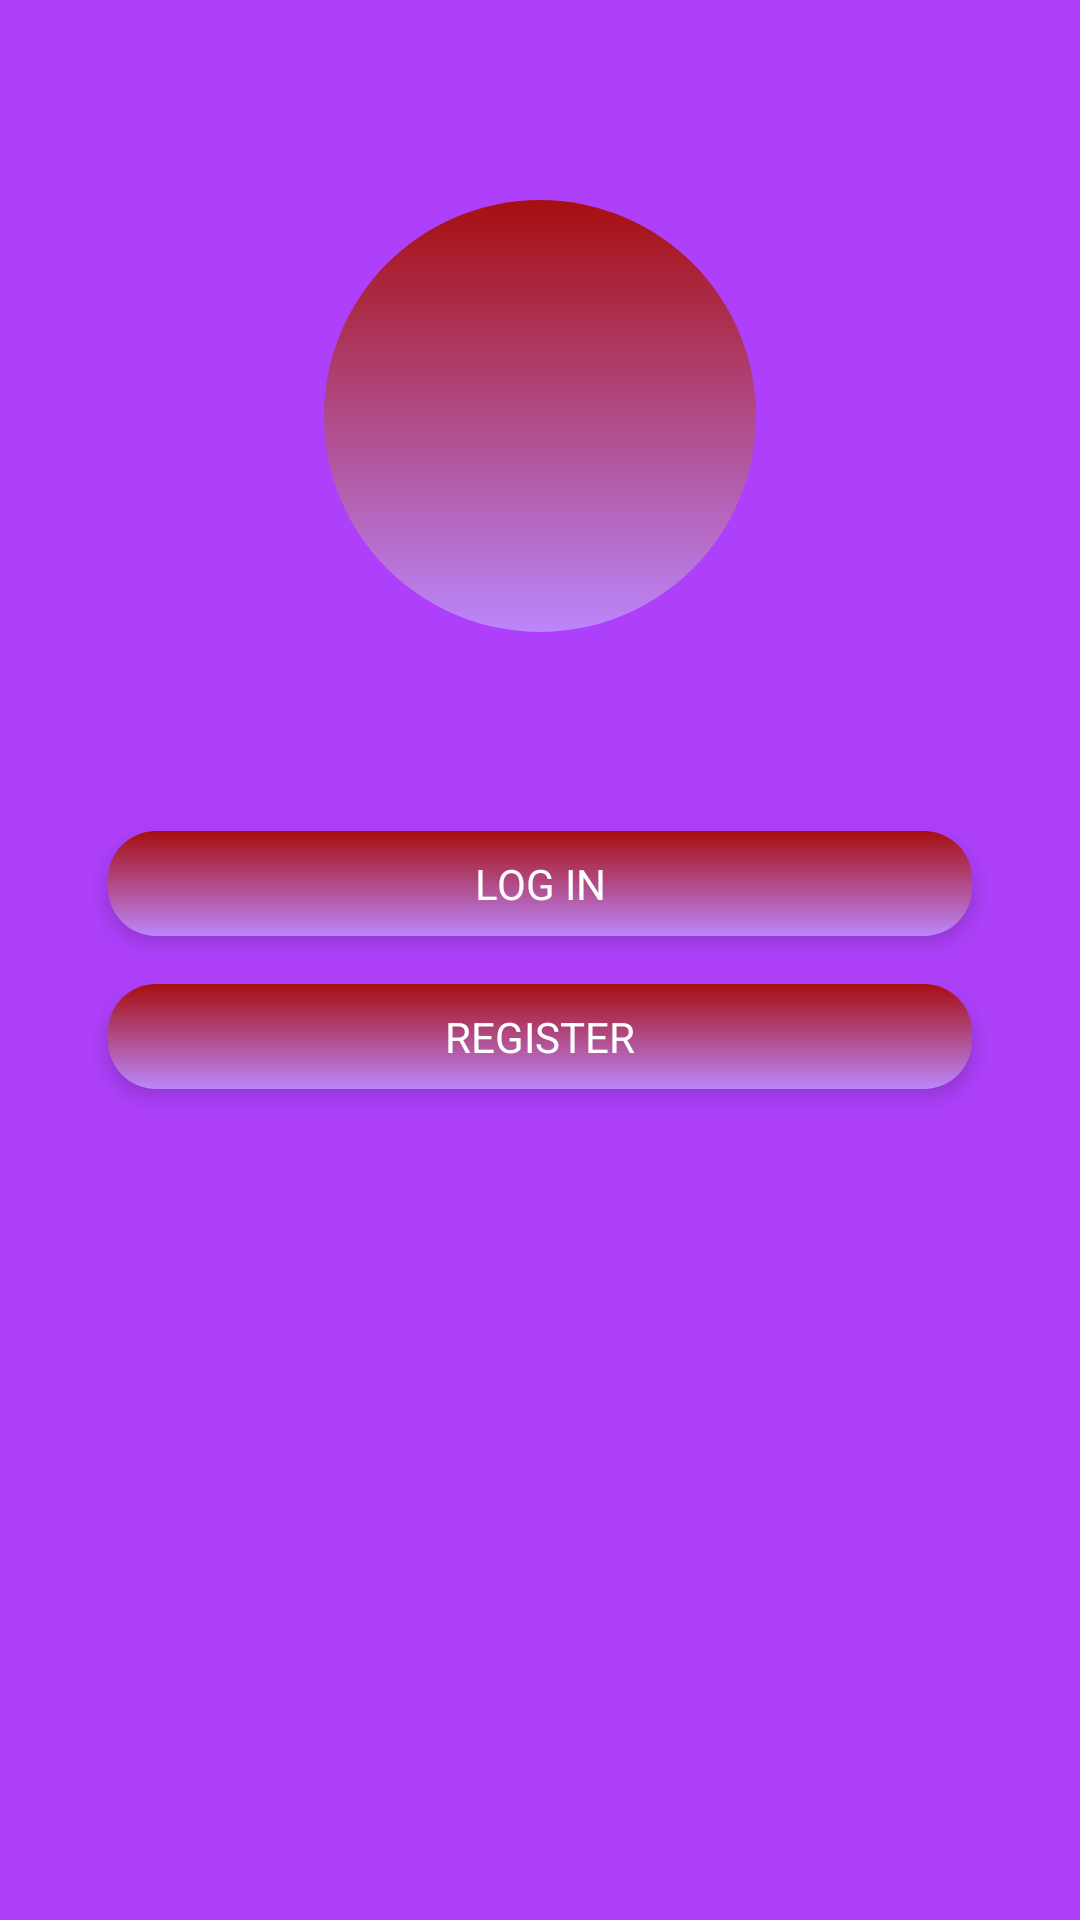

Write the Android layout XML for this screen, with the resource values it uses.
<!-- AndroidManifest.xml: application theme Theme.ChildhoodFriends -->
<!-- res/layout/fragment_homepage.xml -->
<?xml version="1.0" encoding="utf-8"?>
<androidx.constraintlayout.widget.ConstraintLayout
    xmlns:android="http://schemas.android.com/apk/res/android" android:layout_width="match_parent"
    android:layout_height="match_parent"
    xmlns:app="http://schemas.android.com/apk/res-auto"
    xmlns:tools="http://schemas.android.com/tools"
    android:background="@color/purple"
    tools:context=".fragments.HomepageFragment">

    <View
        android:layout_width="0dp"
        android:layout_height="0dp"
        android:background="@drawable/shape_button_background_oval"
        app:layout_constraintBottom_toTopOf="@+id/btn_login"
        app:layout_constraintDimensionRatio="H,1:1"
        app:layout_constraintEnd_toEndOf="parent"
        app:layout_constraintStart_toStartOf="parent"
        app:layout_constraintTop_toTopOf="parent"
        app:layout_constraintWidth_percent="0.4" />

    <TextView
        android:id="@+id/btn_login"
        android:layout_width="0dp"
        android:layout_height="wrap_content"
        android:background="@drawable/selector_button_background"
        android:text="@string/login"
        android:clickable="true"
        android:elevation="4dp"
        android:focusable="true"
        android:gravity="center"
        android:paddingTop="@dimen/default_space_half"
        android:paddingBottom="@dimen/default_space_half"
        android:textColor="@color/selector_white_alpha"
        app:layout_constraintBottom_toTopOf="@+id/btn_register"
        app:layout_constraintEnd_toEndOf="parent"
        app:layout_constraintStart_toStartOf="parent"
        app:layout_constraintTop_toTopOf="parent"
        app:layout_constraintVertical_chainStyle="packed"
        app:layout_constraintWidth_percent="0.8"
        android:textAllCaps="true"
        />

    <TextView
        android:id="@+id/btn_register"
        android:layout_width="0dp"
        android:layout_height="wrap_content"
        android:layout_marginTop="16dp"
        android:background="@drawable/shape_button_background"
        android:clickable="true"
        android:elevation="4dp"
        android:focusable="true"
        android:gravity="center"
        android:paddingTop="@dimen/default_space_half"
        android:paddingBottom="@dimen/default_space_half"
        android:text="@string/register"
        android:textAllCaps="true"
        android:textColor="@color/selector_white_alpha"
        app:layout_constraintBottom_toBottomOf="parent"
        app:layout_constraintEnd_toEndOf="parent"
        app:layout_constraintStart_toStartOf="parent"
        app:layout_constraintTop_toBottomOf="@id/btn_login"
        app:layout_constraintWidth_percent="0.8"
        />

</androidx.constraintlayout.widget.ConstraintLayout>
<!-- resources referenced by this layout -->
<resources>
  <color name="purple">#AE40FB</color>
  <dimen name="default_space_half">8dp</dimen>
  <!-- drawable selector_button_background (drawable) -->
  <?xml version="1.0" encoding="utf-8"?>
  <selector xmlns:android="http://schemas.android.com/apk/res/android">
  
      <item android:drawable="@drawable/shape_button_background_reverse" android:state_pressed="true"/>
      <item android:drawable="@drawable/shape_button_background_reverse" android:state_selected="true"/>
      <item android:drawable="@drawable/shape_button_background"/>
  
  </selector>
  <!-- drawable shape_button_background (drawable) -->
  <?xml version="1.0" encoding="utf-8"?>
  <shape xmlns:android="http://schemas.android.com/apk/res/android"
      android:shape="rectangle">
  
      <gradient
          android:endColor="@color/purple_200"
          android:startColor="@color/red"
          android:angle="-90"/>
  
      <stroke android:color="@color/black"/>
  
      <corners android:radius="16dp"/>
  
  </shape>
  <!-- drawable shape_button_background_oval (drawable) -->
  <?xml version="1.0" encoding="utf-8"?>
  <shape xmlns:android="http://schemas.android.com/apk/res/android"
      android:shape="oval">
  
      <gradient
          android:endColor="@color/purple_200"
          android:startColor="@color/red"
          android:angle="-90"/>
  
      <stroke android:color="@color/black"/>
  
      <corners android:radius="16dp"/>
  
  </shape>
  <string name="login">Log In</string>
  <string name="register">Register</string>
  <style name="Theme.ChildhoodFriends" parent="Theme.MaterialComponents.DayNight.DarkActionBar">
          
          <item name="colorPrimary">@color/purple_500</item>
          <item name="colorPrimaryVariant">@color/purple_700</item>
          <item name="colorOnPrimary">@color/white</item>
          
          <item name="colorSecondary">@color/teal_200</item>
          <item name="colorSecondaryVariant">@color/teal_700</item>
          <item name="colorOnSecondary">@color/black</item>
          
          <item name="android:statusBarColor" tools:targetApi="l">?attr/colorPrimaryVariant</item>
          
      </style>
  <!-- drawable shape_button_background_reverse (drawable) -->
  <?xml version="1.0" encoding="utf-8"?>
  <shape xmlns:android="http://schemas.android.com/apk/res/android"
      android:shape="rectangle">
  
      <gradient
          android:endColor="@color/purple_200"
          android:startColor="@color/red"
          android:angle="-90"/>
  
      <stroke android:color="@color/black"
          android:width="50dp"/>
  
      <corners android:radius="16dp"/>
  
  </shape>
  <color name="purple_200">#FFBB86FC</color>
  <color name="red">#A60F0F</color>
  <color name="black">#FF000000</color>
  <color name="purple_500">#FF6200EE</color>
  <color name="purple_700">#FF3700B3</color>
  <color name="white">#FFFFFFFF</color>
  <color name="teal_200">#FF03DAC5</color>
  <color name="teal_700">#FF018786</color>
</resources>
